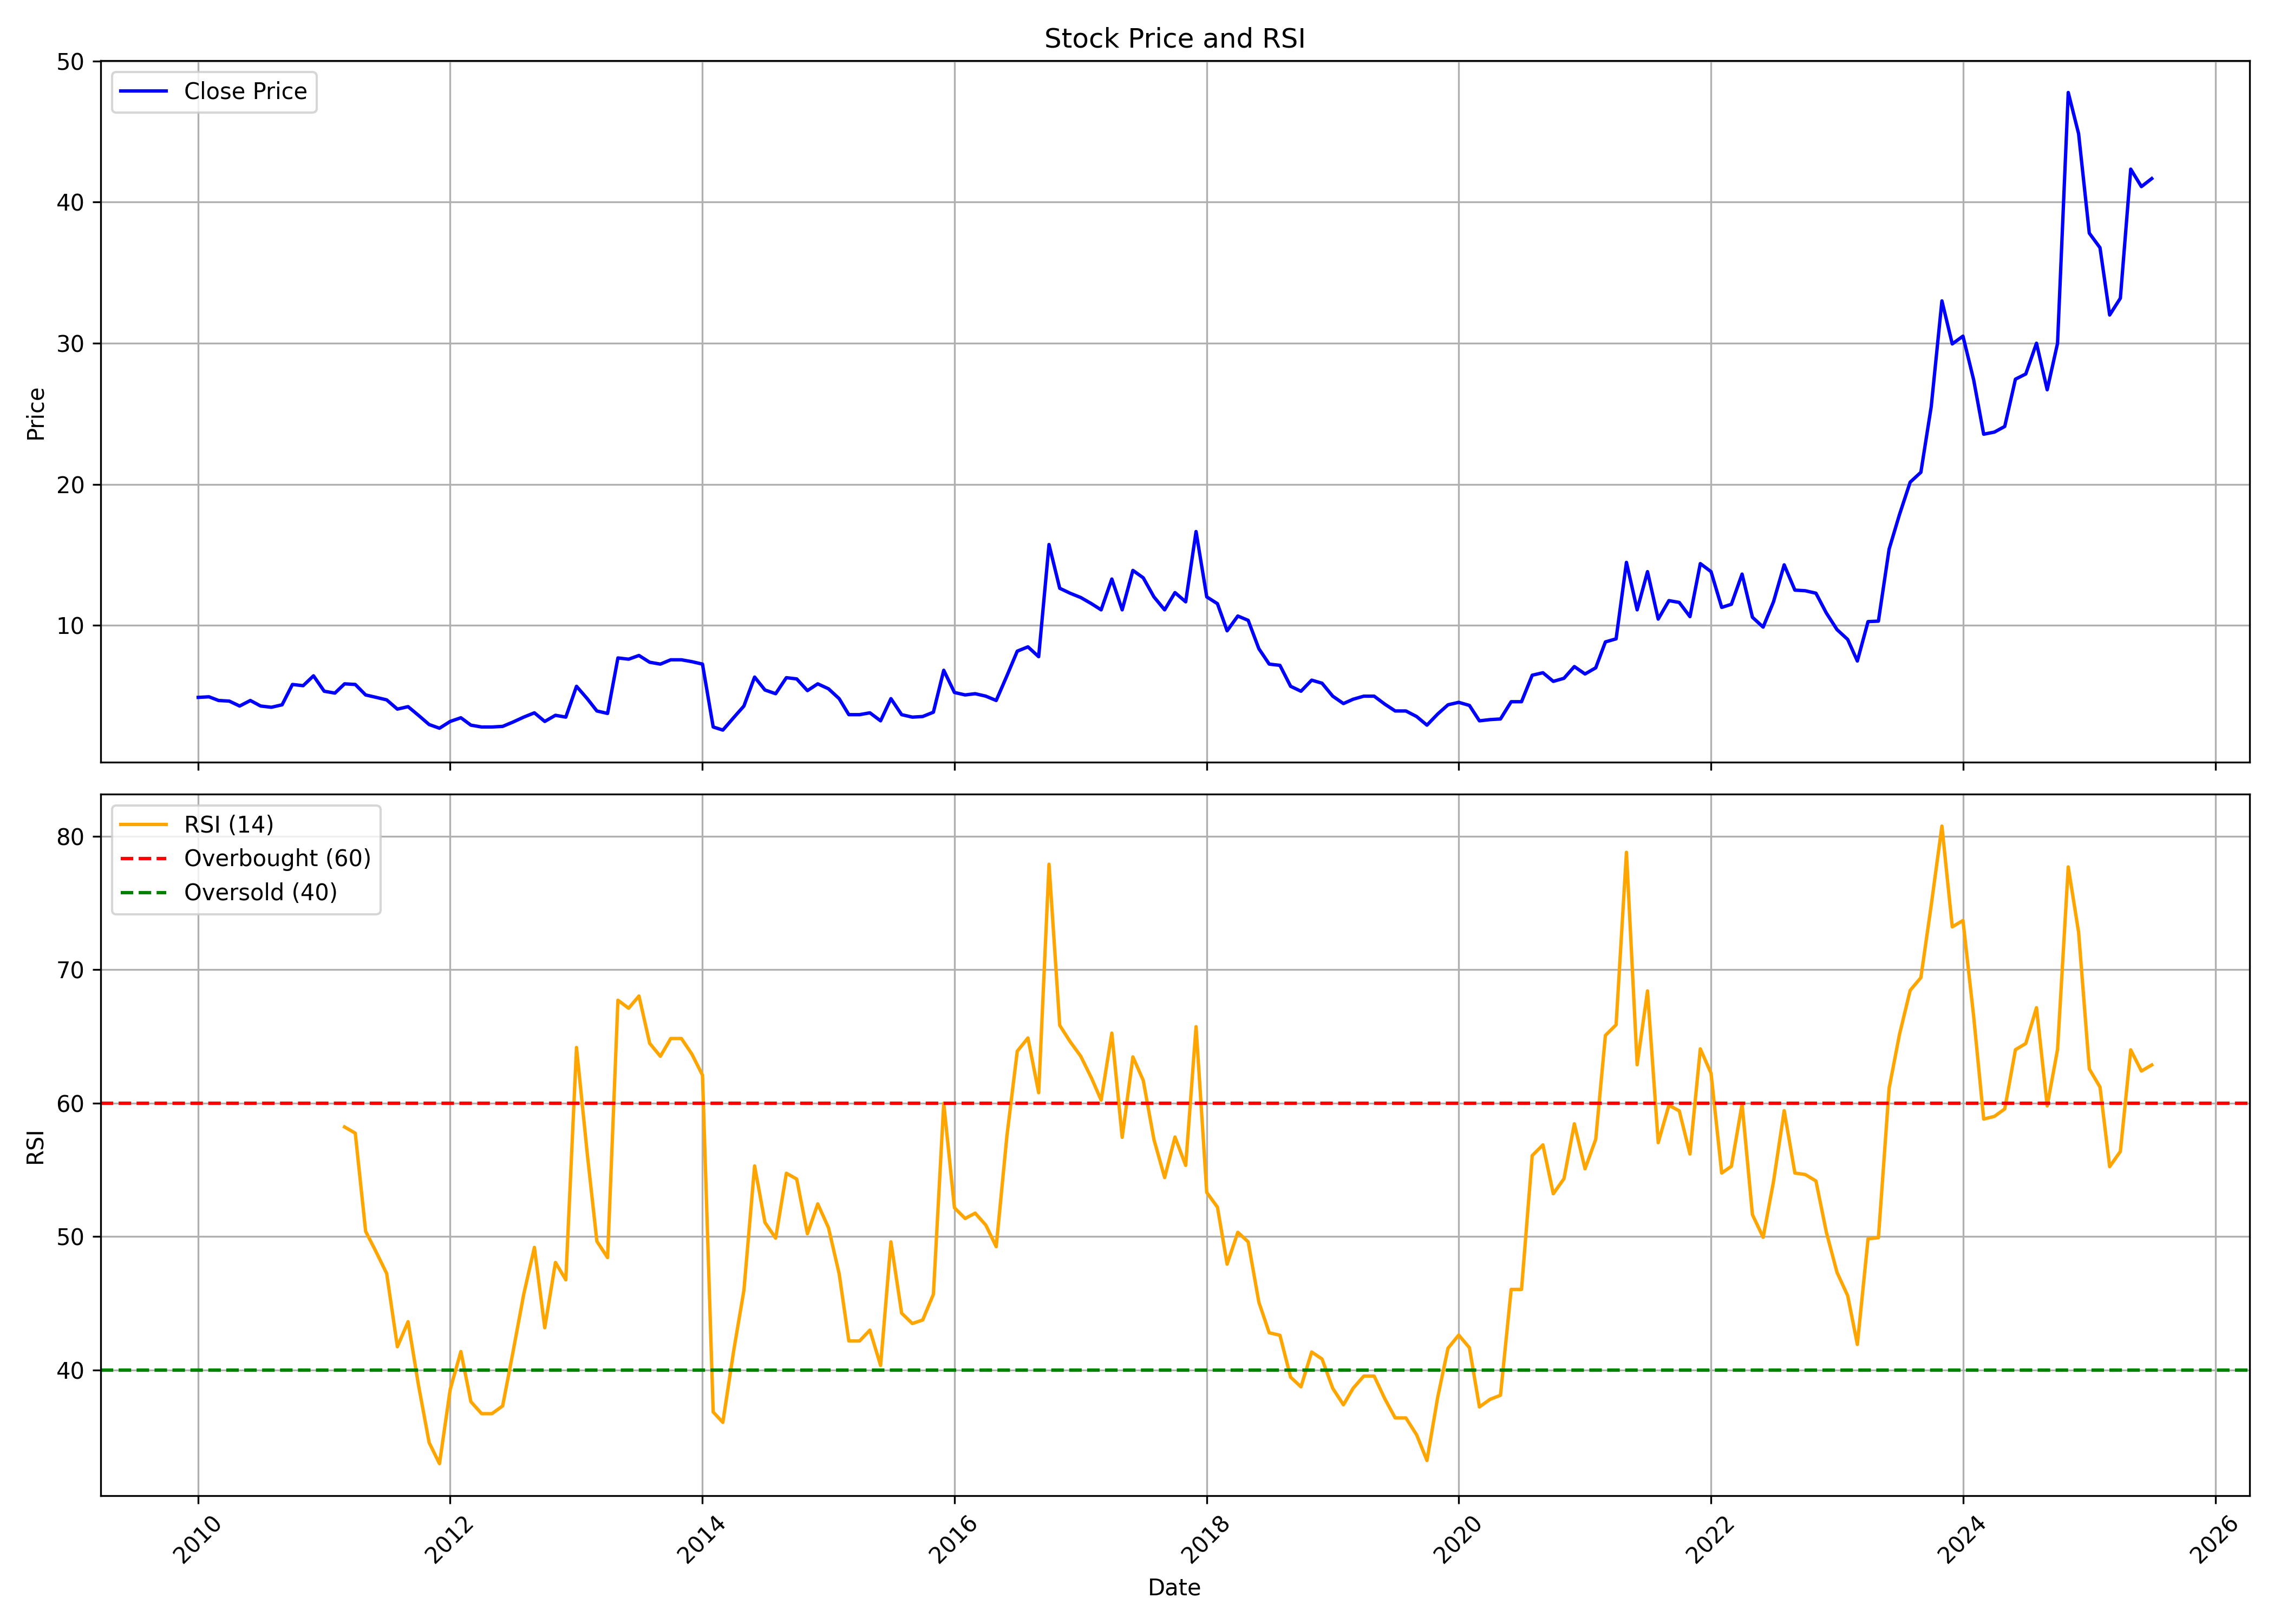

Values plotted in this chart, from the file beside it:
, date, symbol, open, high, low, close, volume, rsi
0, 2010-01-01, SHREERAMA, 5.332, 6.249, 4.851, 4.895, 1507400, 
1, 2010-02-01, SHREERAMA, 4.982, 5.2, 4.807, 4.938, 324239, 
2, 2010-03-01, SHREERAMA, 4.938, 5.55, 4.37, 4.676, 619203, 
3, 2010-04-01, SHREERAMA, 4.545, 5.2, 4.458, 4.632, 485668, 
4, 2010-05-01, SHREERAMA, 4.501, 4.72, 4.064, 4.283, 255324, 
5, 2010-06-01, SHREERAMA, 4.326, 5.157, 3.933, 4.676, 915350, 
6, 2010-07-01, SHREERAMA, 4.589, 4.763, 3.583, 4.283, 514414, 
7, 2010-08-01, SHREERAMA, 4.283, 5.026, 4.108, 4.195, 368404, 
8, 2010-09-01, SHREERAMA, 4.807, 5.157, 4.152, 4.37, 1136378, 
9, 2010-10-01, SHREERAMA, 4.37, 8.784, 4.326, 5.812, 4825253, 
10, 2010-11-01, SHREERAMA, 6.118, 7.167, 5.332, 5.725, 600784, 
11, 2010-12-01, SHREERAMA, 5.987, 6.73, 4.982, 6.424, 568889, 
12, 2011-01-01, SHREERAMA, 6.38, 6.468, 5.244, 5.332, 613457, 
13, 2011-02-01, SHREERAMA, 5.594, 5.769, 5.069, 5.2, 313662, 
14, 2011-03-01, SHREERAMA, 5.288, 6.031, 5.157, 5.856, 335583, 58.21
15, 2011-04-01, SHREERAMA, 5.9, 6.468, 5.55, 5.812, 579053, 57.74
16, 2011-05-01, SHREERAMA, 5.725, 5.943, 4.763, 5.069, 280840, 50.39
17, 2011-06-01, SHREERAMA, 5.026, 5.769, 4.807, 4.895, 153405, 48.81
18, 2011-07-01, SHREERAMA, 5.026, 5.026, 4.632, 4.72, 155954, 47.22
19, 2011-08-01, SHREERAMA, 5.026, 5.026, 3.671, 4.064, 379379, 41.73
20, 2011-09-01, SHREERAMA, 4.064, 4.676, 3.933, 4.239, 380994, 43.62
21, 2011-10-01, SHREERAMA, 4.239, 4.239, 3.409, 3.627, 238327, 38.88
22, 2011-11-01, SHREERAMA, 3.583, 3.671, 2.535, 2.972, 318011, 34.55
23, 2011-12-01, SHREERAMA, 3.234, 3.321, 2.535, 2.709, 219250, 32.97
24, 2012-01-01, SHREERAMA, 2.622, 3.496, 2.622, 3.19, 196392, 38.53
25, 2012-02-01, SHREERAMA, 3.409, 3.933, 3.19, 3.452, 449592, 41.38
26, 2012-03-01, SHREERAMA, 3.496, 3.715, 2.884, 2.928, 189746, 37.62
27, 2012-04-01, SHREERAMA, 3.19, 3.19, 2.797, 2.797, 61082, 36.72
28, 2012-05-01, SHREERAMA, 2.797, 3.146, 2.578, 2.797, 255670, 36.72
29, 2012-06-01, SHREERAMA, 2.666, 2.972, 2.622, 2.841, 64357, 37.3
30, 2012-07-01, SHREERAMA, 2.709, 3.54, 2.709, 3.146, 568899, 41.34
31, 2012-08-01, SHREERAMA, 3.365, 3.496, 2.841, 3.496, 335801, 45.66
32, 2012-09-01, SHREERAMA, 3.452, 4.851, 3.452, 3.802, 755146, 49.18
33, 2012-10-01, SHREERAMA, 3.627, 3.715, 3.146, 3.19, 216785, 43.16
34, 2012-11-01, SHREERAMA, 3.19, 3.715, 3.059, 3.627, 186169, 48.05
35, 2012-12-01, SHREERAMA, 3.496, 3.758, 3.321, 3.496, 65129, 46.75
36, 2013-01-01, SHREERAMA, 3.409, 6.511, 3.409, 5.681, 2263862, 64.16
37, 2013-02-01, SHREERAMA, 5.637, 5.856, 4.807, 4.807, 277770, 56.24
38, 2013-03-01, SHREERAMA, 4.807, 5.069, 3.627, 3.933, 336701, 49.64
39, 2013-04-01, SHREERAMA, 4.108, 4.545, 3.671, 3.758, 180516, 48.42
40, 2013-05-01, SHREERAMA, 3.758, 8.041, 3.715, 7.691, 2552613, 67.71
41, 2013-06-01, SHREERAMA, 7.779, 8.128, 7.211, 7.604, 1121428, 67.11
42, 2013-07-01, SHREERAMA, 7.429, 8.303, 7.429, 7.866, 1396045, 68.02
43, 2013-08-01, SHREERAMA, 7.866, 8.041, 7.298, 7.385, 596939, 64.48
44, 2013-09-01, SHREERAMA, 7.473, 7.56, 7.254, 7.254, 182725, 63.5
45, 2013-10-01, SHREERAMA, 7.298, 7.866, 7.254, 7.56, 476752, 64.84
46, 2013-11-01, SHREERAMA, 7.56, 7.779, 7.429, 7.56, 276632, 64.84
47, 2013-12-01, SHREERAMA, 7.473, 7.735, 7.298, 7.429, 351745, 63.68
48, 2014-01-01, SHREERAMA, 7.517, 9.09, 7.08, 7.254, 7174488, 62.09
49, 2014-02-01, SHREERAMA, 7.167, 7.167, 2.797, 2.797, 589897, 36.84
50, 2014-03-01, SHREERAMA, 2.666, 2.884, 2.36, 2.578, 1590466, 36.07
51, 2014-04-01, SHREERAMA, 2.622, 3.758, 2.491, 3.452, 812420, 41.37
52, 2014-05-01, SHREERAMA, 3.452, 4.501, 3.059, 4.283, 939202, 45.96
53, 2014-06-01, SHREERAMA, 4.458, 6.643, 4.239, 6.337, 1284248, 55.29
54, 2014-07-01, SHREERAMA, 6.162, 6.861, 5.2, 5.419, 761708, 51.05
55, 2014-08-01, SHREERAMA, 5.55, 6.162, 4.938, 5.157, 345499, 49.87
56, 2014-09-01, SHREERAMA, 5.244, 6.555, 5.026, 6.293, 914111, 54.74
57, 2014-10-01, SHREERAMA, 6.031, 6.555, 5.681, 6.206, 315109, 54.3
58, 2014-11-01, SHREERAMA, 6.031, 6.424, 5.069, 5.375, 346569, 50.21
59, 2014-12-01, SHREERAMA, 5.157, 5.987, 5.113, 5.856, 321850, 52.44
... 127 more rows
